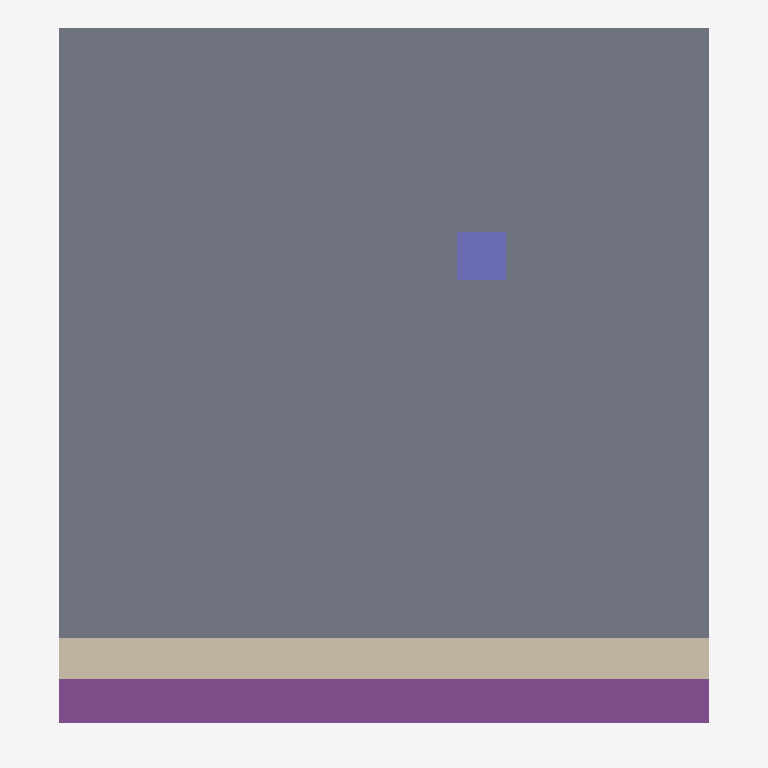
Plan cut of the same IFC building model at storey 'EG' (level 0.00 m, cut at 1.40 m), seen from above with north up, elements coloured by IFC class (only those large enough to see are counted): 1 slab (grey), 1 footing (purple), 1 wall (beige), 1 column (violet). Cut surfaces are drawn darker.
Extent 4.2 m × 4.4 m × 2.0 m (x, y, z). Storeys (1): EG at 0.00 m. Elements (7): 2 IfcBuildingElementProxy, 2 IfcFooting, 1 IfcColumn, 1 IfcSlab, 1 IfcWall.

HEADER;
FILE_DESCRIPTION(('ViewDefinition[DesignTransferView]'),'2;1');
FILE_NAME('/dev/null','2026-10-19T13:15:04+02:00',(''),(''),'IfcOpenShell 0.8.5','IfcOpenShell 0.8.5','Nobody');
FILE_SCHEMA(('IFC4'));
ENDSEC;
DATA;
#6=IFCPROJECT('3byp1fCY54$RPa$lT_rfiW',#5,'structural-footing-01',$,$,$,$,(#15),#10);
#18=IFCSITE('2sDd_nMoP7Y8JEv8JqJYLo',#17,'Site',$,$,#29,$,$,$,$,$,$,$,$);
#20=IFCBUILDING('18yV3ZMCT2mRfnZFap$lqn',#19,'Building',$,$,#34,$,$,$,$,$,$);
#36=IFCBUILDINGSTOREY('0t0my69X99lQsPQtDRJsO_',#35,'EG',$,$,#43,$,$,$,0.0);
#104=IFCSLAB('15u7EIoLXFUxFPg3vU4vA4',#103,'Bodenplatte',$,$,#109,#111,$,.BASESLAB.);
#126=IFCFOOTING('3KCiuxnu19gOMBOjOQo8FP',#125,'F-01',$,$,#131,#133,$,.STRIP_FOOTING.);
#58=IFCWALL('3DIe2OmWHCGgPQbq2PSYXt',#57,'W-01',$,$,#65,#67,$,.SOLIDWALL.);
#82=IFCCOLUMN('3xU_SzN1TDGgfpqc$6Wib2',#81,'S-01',$,$,#87,#89,$,.COLUMN.);
ENDSEC;
